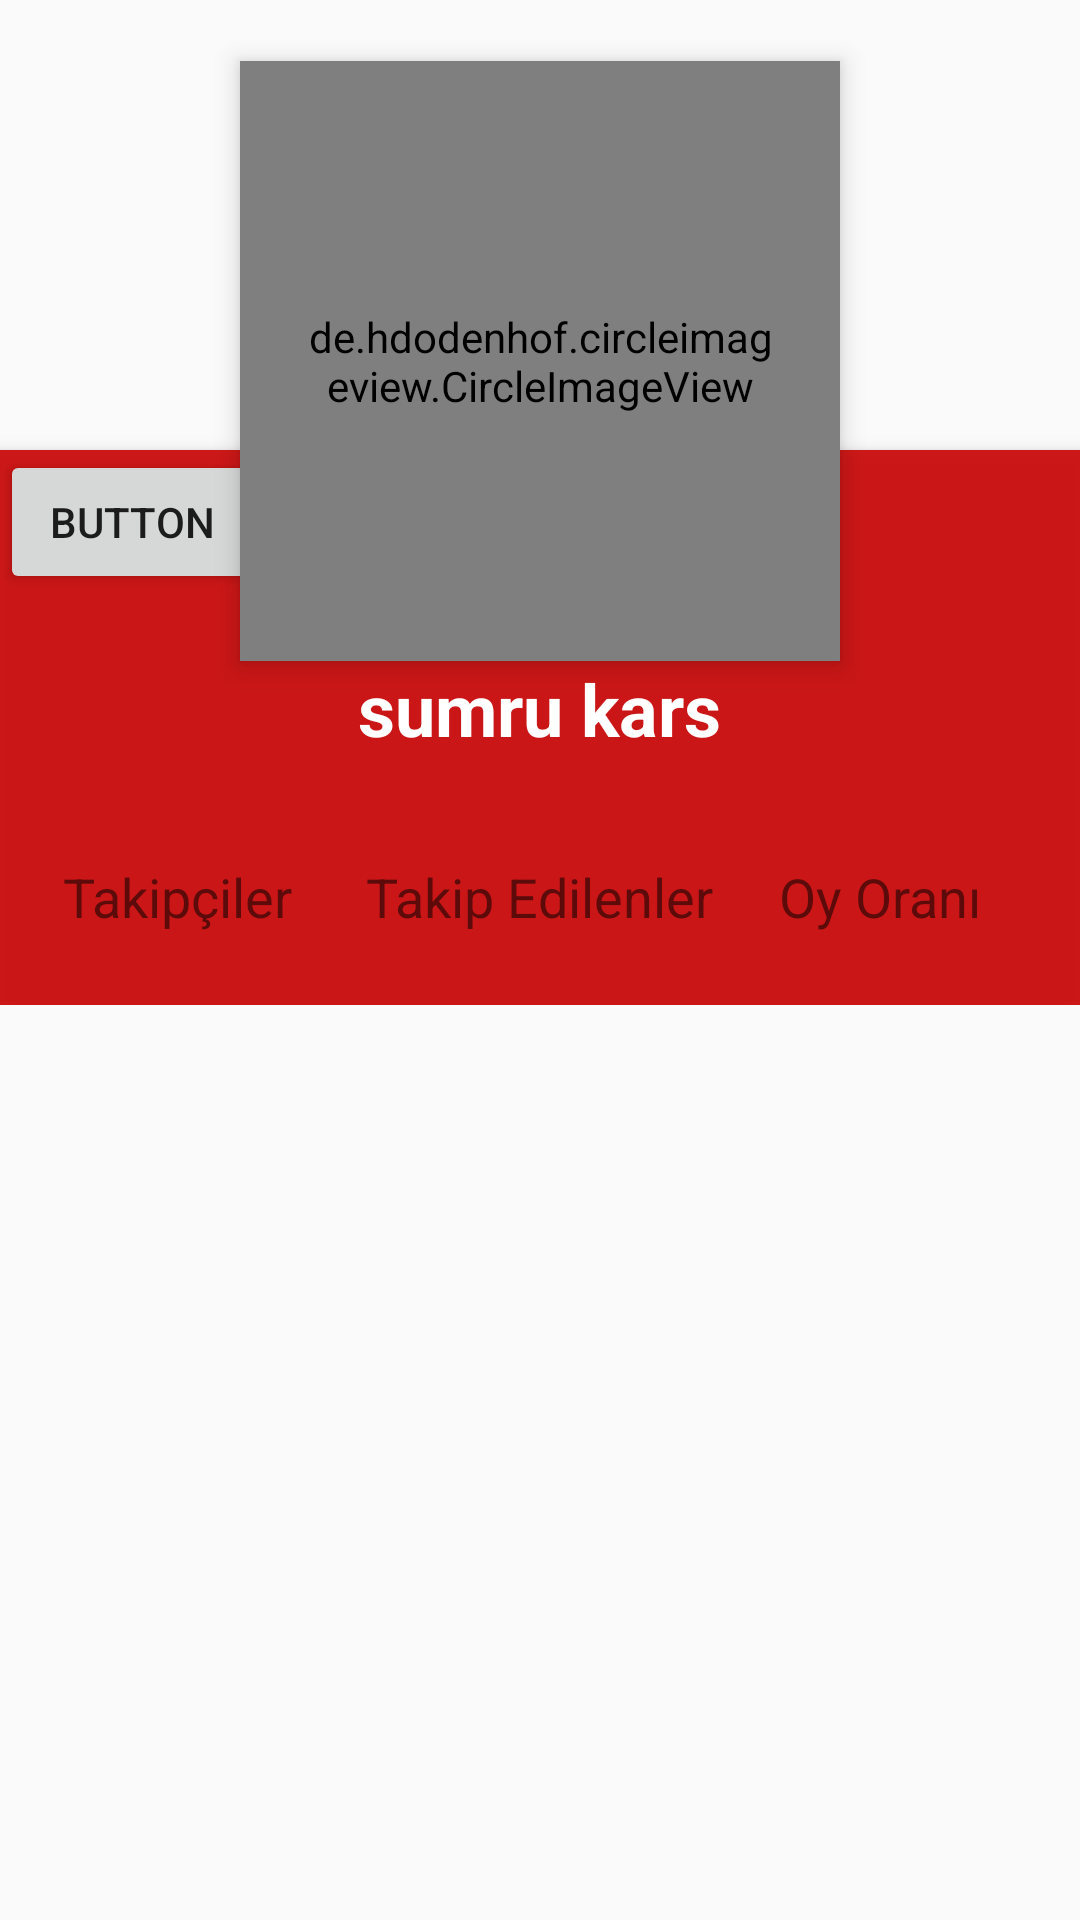

Layout XML and referenced resources for this Android screen:
<!-- AndroidManifest.xml: application theme AppTheme -->
<!-- res/layout/profile.xml -->
<?xml version="1.0" encoding="utf-8"?>
<ScrollView xmlns:android="http://schemas.android.com/apk/res/android"
    xmlns:app="http://schemas.android.com/apk/res-auto"
    xmlns:tools="http://schemas.android.com/tools"

    android:layout_width="match_parent"
    android:layout_height="match_parent">

    <RelativeLayout
        android:layout_width="match_parent"
        android:layout_height="match_parent"
        android:id="@+id/layout">


        <ImageView
            android:id="@+id/header_cover_image"
            android:layout_width="match_parent"
            android:layout_height="150dp"
            android:background="?attr/selectableItemBackgroundBorderless"
            android:scaleType="centerCrop"

            android:src="@drawable/nav_menu_header_bg"
            app:srcCompat="@drawable/nav_menu_header_bg"
            android:layout_alignParentTop="true"
            android:layout_alignParentLeft="true"
            android:layout_alignParentStart="true" />

        <de.hdodenhof.circleimageview.CircleImageView
            xmlns:app="http://schemas.android.com/apk/res-auto"

            android:clickable="true"
            app:civ_border_width="3dp"
            app:civ_border_color="#FFFFFFFF"

            android:id="@+id/profile"
            android:layout_width="200dp"
            android:layout_height="200dp"
            android:layout_below="@+id/header_cover_image"
            android:layout_centerHorizontal="true"
            android:layout_marginTop="-130dp"
            android:elevation="5dp"
            android:padding="20dp"
            android:scaleType="centerCrop"
            android:src="@drawable/man" />

        <RelativeLayout
            android:id="@+id/profile_layout"
            android:layout_width="match_parent"
            android:layout_height="wrap_content"
            android:background="#ebca0707"
            android:elevation="4dp"
            android:paddingBottom="24dp"
            android:layout_below="@+id/header_cover_image"
            android:layout_alignParentLeft="true"
            android:layout_alignParentStart="true">


            <ImageView
                android:id="@+id/edit"
                android:layout_width="wrap_content"
                android:layout_height="wrap_content"
                android:layout_alignParentRight="true"
                android:layout_marginLeft="16dp"
                android:layout_marginRight="16dp"
                android:layout_marginTop="16dp"
                android:clickable="true"

                android:src="@drawable/settings" />

            //profile name

            //smth about profile

            //smth about profile

            <TextView
                android:id="@+id/designation"
                android:layout_width="wrap_content"
                android:layout_height="wrap_content"
                android:layout_below="@+id/name"
                android:layout_centerHorizontal="true"
                android:layout_marginTop="10dp"
                android:textColor="#fff"
                android:textSize="18sp" />

            <TextView
                android:id="@+id/name"
                android:layout_width="wrap_content"
                android:layout_height="wrap_content"
                android:layout_centerHorizontal="true"
                android:layout_marginTop="70dp"
                android:text="sumru kars"
                android:textColor="#fff"
                android:textSize="24sp"
                android:textStyle="bold" />

            <TextView
                android:id="@+id/textView"
                android:layout_width="wrap_content"
                android:layout_height="wrap_content"
                android:layout_marginLeft="21dp"
                android:layout_marginStart="21dp"
                android:text="Takipçiler"
                android:textSize="18dp"
                android:layout_alignParentBottom="true"
                android:layout_alignParentLeft="true"
                android:layout_alignParentStart="true" />

            <TextView
                android:id="@+id/textView4"
                android:layout_width="wrap_content"
                android:layout_height="wrap_content"
                android:layout_below="@+id/designation"
                android:layout_centerHorizontal="true"
                android:layout_marginLeft="21dp"
                android:text="Takip Edilenler"
                android:textSize="18sp" />

            <TextView
                android:id="@+id/textView5"
                android:layout_width="wrap_content"
                android:layout_height="wrap_content"
                android:text="Oy Oranı"
                android:textSize="18sp"
                android:layout_alignParentBottom="true"
                android:layout_alignRight="@+id/edit"
                android:layout_alignEnd="@+id/edit"
                android:layout_marginRight="17dp"
                android:layout_marginEnd="17dp" />

            <Button
                android:id="@+id/add"
                android:layout_width="wrap_content"
                android:layout_height="wrap_content"
                android:layout_alignParentLeft="true"
                android:layout_alignParentStart="true"
                android:layout_alignParentTop="true"
                android:text="Button" />

        </RelativeLayout>


    </RelativeLayout>
</ScrollView>
<!-- resources referenced by this layout -->
<resources>
  <style name="AppTheme" parent="Theme.AppCompat.Light.NoActionBar">
          
          <item name="colorPrimary">@color/colorPrimary</item>
          <item name="colorPrimaryDark">@color/colorPrimaryDark</item>
          <item name="colorAccent">@color/colorAccent</item>
      </style>
  <!-- not gathered from this repository: default colours our renderer supplied (Android Studio template values) -->
  <color name="colorPrimary">#FF6200EE</color>
  <color name="colorPrimaryDark">#FF3700B3</color>
  <color name="colorAccent">#FF03DAC5</color>
</resources>
